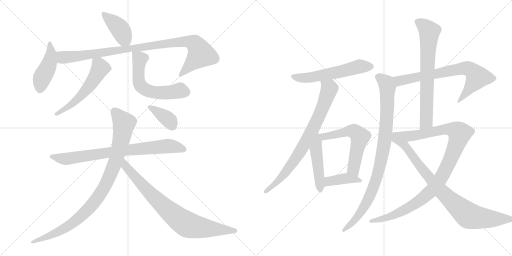
t = 0.00 s
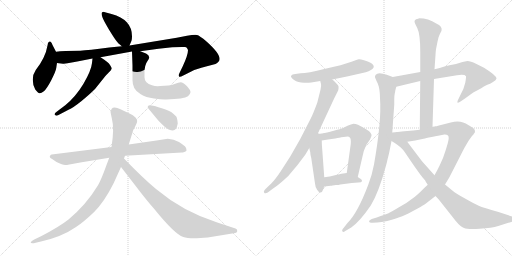
t = 3.07 s
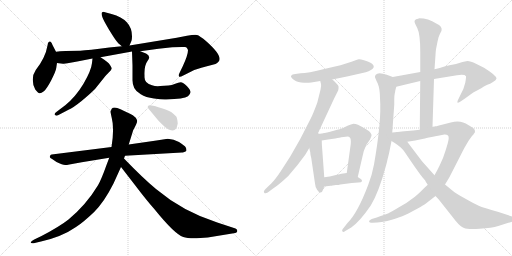
t = 6.14 s
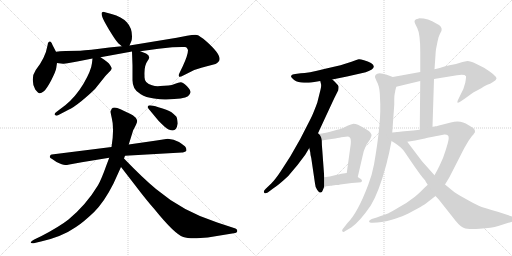
t = 9.21 s
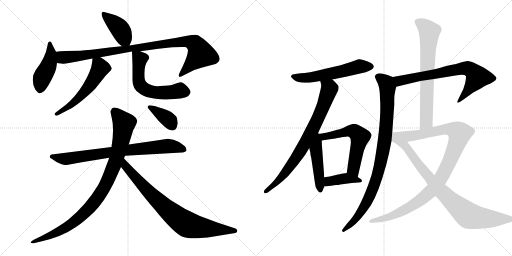
t = 12.28 s
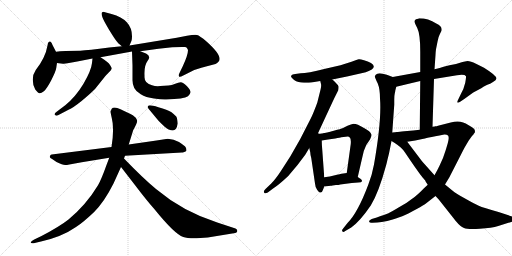
t = 15.35 s

The animated SVG that drew these frames (rendered in a browser with its animation timeline set to each time). Animation: 19 CSS @keyframes rules; one cycle of 15.35 s.

<svg version="1.1" viewBox="0 0 2048 1024" xmlns="http://www.w3.org/2000/svg">
  <g stroke="lightgray" stroke-dasharray="1,1" stroke-width="1" transform="scale(4, 4)">
    <line x1="0" y1="0" x2="256" y2="256"></line>
    <line x1="256" y1="0" x2="0" y2="256"></line>
    <line x1="128" y1="0" x2="128" y2="256"></line>
    <line x1="0" y1="128" x2="256" y2="128"></line>
    <line x1="256" y1="0" x2="512" y2="256"></line>
    <line x1="512" y1="0" x2="256" y2="256"></line>
    <line x1="384" y1="0" x2="384" y2="256"></line>
    <line x1="256" y1="128" x2="512" y2="128"></line>
  </g>
<g transform="scale(1, -1) translate(0, -850)">
   <style type="text/css">
    @keyframes keyframes0 {
      from {
       stroke: black;
       stroke-dashoffset: 409;
       stroke-width: 128;
       }
       57% {
       animation-timing-function: step-end;
       stroke: black;
       stroke-dashoffset: 0;
       stroke-width: 128;
       }
       to {
       stroke: black;
       stroke-width: 1024;
       }
       }
       #make-me-a-hanzi-animation-0 {
         animation: keyframes0 0.582845s both;
         animation-delay: 0.000000s;
         animation-timing-function: linear;
       }
    @keyframes keyframes1 {
      from {
       stroke: black;
       stroke-dashoffset: 452;
       stroke-width: 128;
       }
       60% {
       animation-timing-function: step-end;
       stroke: black;
       stroke-dashoffset: 0;
       stroke-width: 128;
       }
       to {
       stroke: black;
       stroke-width: 1024;
       }
       }
       #make-me-a-hanzi-animation-1 {
         animation: keyframes1 0.617839s both;
         animation-delay: 0.582845s;
         animation-timing-function: linear;
       }
    @keyframes keyframes2 {
      from {
       stroke: black;
       stroke-dashoffset: 982;
       stroke-width: 128;
       }
       76% {
       animation-timing-function: step-end;
       stroke: black;
       stroke-dashoffset: 0;
       stroke-width: 128;
       }
       to {
       stroke: black;
       stroke-width: 1024;
       }
       }
       #make-me-a-hanzi-animation-2 {
         animation: keyframes2 1.049154s both;
         animation-delay: 1.200684s;
         animation-timing-function: linear;
       }
    @keyframes keyframes3 {
      from {
       stroke: black;
       stroke-dashoffset: 556;
       stroke-width: 128;
       }
       64% {
       animation-timing-function: step-end;
       stroke: black;
       stroke-dashoffset: 0;
       stroke-width: 128;
       }
       to {
       stroke: black;
       stroke-width: 1024;
       }
       }
       #make-me-a-hanzi-animation-3 {
         animation: keyframes3 0.702474s both;
         animation-delay: 2.249837s;
         animation-timing-function: linear;
       }
    @keyframes keyframes4 {
      from {
       stroke: black;
       stroke-dashoffset: 592;
       stroke-width: 128;
       }
       66% {
       animation-timing-function: step-end;
       stroke: black;
       stroke-dashoffset: 0;
       stroke-width: 128;
       }
       to {
       stroke: black;
       stroke-width: 1024;
       }
       }
       #make-me-a-hanzi-animation-4 {
         animation: keyframes4 0.731771s both;
         animation-delay: 2.952311s;
         animation-timing-function: linear;
       }
    @keyframes keyframes5 {
      from {
       stroke: black;
       stroke-dashoffset: 790;
       stroke-width: 128;
       }
       72% {
       animation-timing-function: step-end;
       stroke: black;
       stroke-dashoffset: 0;
       stroke-width: 128;
       }
       to {
       stroke: black;
       stroke-width: 1024;
       }
       }
       #make-me-a-hanzi-animation-5 {
         animation: keyframes5 0.892904s both;
         animation-delay: 3.684082s;
         animation-timing-function: linear;
       }
    @keyframes keyframes6 {
      from {
       stroke: black;
       stroke-dashoffset: 958;
       stroke-width: 128;
       }
       76% {
       animation-timing-function: step-end;
       stroke: black;
       stroke-dashoffset: 0;
       stroke-width: 128;
       }
       to {
       stroke: black;
       stroke-width: 1024;
       }
       }
       #make-me-a-hanzi-animation-6 {
         animation: keyframes6 1.029622s both;
         animation-delay: 4.576986s;
         animation-timing-function: linear;
       }
    @keyframes keyframes7 {
      from {
       stroke: black;
       stroke-dashoffset: 811;
       stroke-width: 128;
       }
       73% {
       animation-timing-function: step-end;
       stroke: black;
       stroke-dashoffset: 0;
       stroke-width: 128;
       }
       to {
       stroke: black;
       stroke-width: 1024;
       }
       }
       #make-me-a-hanzi-animation-7 {
         animation: keyframes7 0.909993s both;
         animation-delay: 5.606608s;
         animation-timing-function: linear;
       }
    @keyframes keyframes8 {
      from {
       stroke: black;
       stroke-dashoffset: 378;
       stroke-width: 128;
       }
       55% {
       animation-timing-function: step-end;
       stroke: black;
       stroke-dashoffset: 0;
       stroke-width: 128;
       }
       to {
       stroke: black;
       stroke-width: 1024;
       }
       }
       #make-me-a-hanzi-animation-8 {
         animation: keyframes8 0.557617s both;
         animation-delay: 6.516602s;
         animation-timing-function: linear;
       }
    @keyframes keyframes9 {
      from {
       stroke: black;
       stroke-dashoffset: 572;
       stroke-width: 128;
       }
       65% {
       animation-timing-function: step-end;
       stroke: black;
       stroke-dashoffset: 0;
       stroke-width: 128;
       }
       to {
       stroke: black;
       stroke-width: 1024;
       }
       }
       #make-me-a-hanzi-animation-9 {
         animation: keyframes9 0.715495s both;
         animation-delay: 7.074219s;
         animation-timing-function: linear;
       }
    @keyframes keyframes10 {
      from {
       stroke: black;
       stroke-dashoffset: 785;
       stroke-width: 128;
       }
       72% {
       animation-timing-function: step-end;
       stroke: black;
       stroke-dashoffset: 0;
       stroke-width: 128;
       }
       to {
       stroke: black;
       stroke-width: 1024;
       }
       }
       #make-me-a-hanzi-animation-10 {
         animation: keyframes10 0.888835s both;
         animation-delay: 7.789714s;
         animation-timing-function: linear;
       }
    @keyframes keyframes11 {
      from {
       stroke: black;
       stroke-dashoffset: 476;
       stroke-width: 128;
       }
       61% {
       animation-timing-function: step-end;
       stroke: black;
       stroke-dashoffset: 0;
       stroke-width: 128;
       }
       to {
       stroke: black;
       stroke-width: 1024;
       }
       }
       #make-me-a-hanzi-animation-11 {
         animation: keyframes11 0.637370s both;
         animation-delay: 8.678548s;
         animation-timing-function: linear;
       }
    @keyframes keyframes12 {
      from {
       stroke: black;
       stroke-dashoffset: 592;
       stroke-width: 128;
       }
       66% {
       animation-timing-function: step-end;
       stroke: black;
       stroke-dashoffset: 0;
       stroke-width: 128;
       }
       to {
       stroke: black;
       stroke-width: 1024;
       }
       }
       #make-me-a-hanzi-animation-12 {
         animation: keyframes12 0.731771s both;
         animation-delay: 9.315918s;
         animation-timing-function: linear;
       }
    @keyframes keyframes13 {
      from {
       stroke: black;
       stroke-dashoffset: 401;
       stroke-width: 128;
       }
       57% {
       animation-timing-function: step-end;
       stroke: black;
       stroke-dashoffset: 0;
       stroke-width: 128;
       }
       to {
       stroke: black;
       stroke-width: 1024;
       }
       }
       #make-me-a-hanzi-animation-13 {
         animation: keyframes13 0.576335s both;
         animation-delay: 10.047689s;
         animation-timing-function: linear;
       }
    @keyframes keyframes14 {
      from {
       stroke: black;
       stroke-dashoffset: 721;
       stroke-width: 128;
       }
       70% {
       animation-timing-function: step-end;
       stroke: black;
       stroke-dashoffset: 0;
       stroke-width: 128;
       }
       to {
       stroke: black;
       stroke-width: 1024;
       }
       }
       #make-me-a-hanzi-animation-14 {
         animation: keyframes14 0.836751s both;
         animation-delay: 10.624023s;
         animation-timing-function: linear;
       }
    @keyframes keyframes15 {
      from {
       stroke: black;
       stroke-dashoffset: 931;
       stroke-width: 128;
       }
       75% {
       animation-timing-function: step-end;
       stroke: black;
       stroke-dashoffset: 0;
       stroke-width: 128;
       }
       to {
       stroke: black;
       stroke-width: 1024;
       }
       }
       #make-me-a-hanzi-animation-15 {
         animation: keyframes15 1.007650s both;
         animation-delay: 11.460775s;
         animation-timing-function: linear;
       }
    @keyframes keyframes16 {
      from {
       stroke: black;
       stroke-dashoffset: 709;
       stroke-width: 128;
       }
       70% {
       animation-timing-function: step-end;
       stroke: black;
       stroke-dashoffset: 0;
       stroke-width: 128;
       }
       to {
       stroke: black;
       stroke-width: 1024;
       }
       }
       #make-me-a-hanzi-animation-16 {
         animation: keyframes16 0.826986s both;
         animation-delay: 12.468424s;
         animation-timing-function: linear;
       }
    @keyframes keyframes17 {
      from {
       stroke: black;
       stroke-dashoffset: 1038;
       stroke-width: 128;
       }
       77% {
       animation-timing-function: step-end;
       stroke: black;
       stroke-dashoffset: 0;
       stroke-width: 128;
       }
       to {
       stroke: black;
       stroke-width: 1024;
       }
       }
       #make-me-a-hanzi-animation-17 {
         animation: keyframes17 1.094727s both;
         animation-delay: 13.295410s;
         animation-timing-function: linear;
       }
    @keyframes keyframes18 {
      from {
       stroke: black;
       stroke-dashoffset: 874;
       stroke-width: 128;
       }
       74% {
       animation-timing-function: step-end;
       stroke: black;
       stroke-dashoffset: 0;
       stroke-width: 128;
       }
       to {
       stroke: black;
       stroke-width: 1024;
       }
       }
       #make-me-a-hanzi-animation-18 {
         animation: keyframes18 0.961263s both;
         animation-delay: 14.390137s;
         animation-timing-function: linear;
       }
</style>
<path d="M 518 668 L 526 687 Q 528 695 528 705 Q 528 772 446 794 L 420 801 Q 412 805 407 799 Q 403 789 423 754 L 435 733 Q 459 694 465 687 Q 470 679 487 665 C 509 647 509 647 518 668 Z" fill="lightgray"></path> 
<path d="M 224 643 L 210 670 Q 204 689 196 683 L 192 678 L 190 668 Q 182 620 143 570 Q 131 553 131 531 Q 131 509 141 492 Q 152 478 158 477 Q 164 476 175.5 485.5 Q 187 495 205 529.5 Q 223 564 225 578 Q 227 592 228 598 L 224 643 Z" fill="lightgray"></path> 
<path d="M 752 650 Q 752 630 731 585 L 717 556 Q 714 550 716 544 Q 719 540 733 548 L 767 565 Q 784 574 824 584 L 862 594 Q 867 596 872 601 Q 897 621 826 684 Q 798 708 788 710 Q 778 712 748 707 L 707 699 L 518 668 L 487 665 L 437 660 Q 352 649 321 647 Q 252 647 224 643 C 194 640 198 602 228 598 L 252 595 L 255 595 L 270 597 L 309 604 L 370 616 L 402 621 L 528 644 L 561 645 L 634 655 L 689 661 L 727 662 L 741 662 Q 748 662 752 650 Z" fill="lightgray"></path> 
<path d="M 370 616 L 368 598 Q 365 568 334 515 Q 302 462 261 429 L 228 404 Q 214 395 220 390 Q 226 385 232 389 L 276 412 Q 290 417 325 445 Q 359 473 380 494 L 420 544 Q 422 547 434 559 Q 445 570 447 575 L 447 578 L 440 590 Q 435 600 402 621 C 377 637 373 640 370 616 Z" fill="lightgray"></path> 
<path d="M 528 644 L 530 588 L 530 529 Q 530 511 537 498 Q 543 485 563 473 Q 583 460 616 456 Q 649 451 665 452 Q 736 454 752 465 Q 761 473 762 481 Q 763 489 748 505 Q 732 521 723 521 Q 714 521 701 515 Q 687 509 674 508 L 641 506 Q 623 504 608 509 Q 578 517 578 541 L 578 548 Q 576 587 590 606 Q 596 614 596 617 Q 598 619 594 628 Q 590 632 584 636 L 561 645 C 533 656 527 658 528 644 Z" fill="lightgray"></path> 
<path d="M 446 262 L 207 232 Q 203 232 201 228.5 Q 199 225 199 222.5 Q 199 220 210 213 L 226 202 Q 250 190 260.5 190 Q 271 190 272 191 L 327 201 L 437 219 L 500 227 L 728 240 Q 729 240 737.5 242.5 Q 746 245 746 248 Q 746 255 742.5 261 Q 739 267 716 282 Q 695 293 671 295 L 626 288 L 515 272 L 446 262 Z" fill="lightgray"></path> 
<path d="M 442 404 Q 442 401 447 378 Q 458 336 446 262 L 437 219 L 426 190 Q 405 131 392 109 Q 345 31 274 -28 Q 237 -57 166 -94 L 137 -108 Q 127 -114 124.5 -116.5 Q 122 -119 123 -120 Q 124 -126 143 -121 L 164 -116 Q 248 -97 304 -58 Q 335 -37 375.5 1.5 Q 416 40 454 116 L 484 182 L 496 216 L 500 227 L 515 272 L 533 330 Q 533 331 535 333 L 544 351 Q 550 364 548.5 368.5 Q 547 373 543 379 Q 531 391 520 395.5 Q 509 400 482 413 Q 455 426 446 414 Q 446 412 442 404 Z" fill="lightgray"></path> 
<path d="M 484 182 L 542 107 Q 586 49 618 13 Q 698 -86 733 -98 Q 750 -104 787 -103 L 831 -100 L 941 -82 Q 947 -82 949 -75 Q 950 -67 942 -64 L 869 -40 Q 731 4 624 94 Q 571 138 496 216 C 475 238 466 206 484 182 Z" fill="lightgray"></path> 
<path d="M 691 328 Q 706 328 711 356 Q 709 378 705 384 Q 696 393 686 401 Q 670 411 633.5 421.5 Q 597 432 593 427 L 591 423 Q 589 421 595 414 L 634 367 Q 664 336 674.5 332 Q 685 328 691 328 Z" fill="lightgray"></path> 
<path d="M 1329 532 L 1388 544 L 1463 561 Q 1514 578 1484 598 Q 1472 605 1456 609.5 Q 1440 614 1435 613 Q 1430 612 1406 603 L 1362 589 L 1301 575 Q 1229 557 1203 557 L 1181 554 Q 1168 553 1164.5 547 Q 1161 541 1176.5 530 Q 1192 519 1216 519 Q 1240 519 1245 520 L 1281 526 L 1329 532 Z" fill="lightgray"></path> 
<path d="M 1271 315 L 1330 442 Q 1336 454 1337 457 L 1353 489 Q 1355 499 1354 505 Q 1352 510 1341 521 Q 1330 532 1329 532 C 1307 552 1275 555 1281 526 L 1284 514 Q 1286 506 1282 491 Q 1278 475 1269 439 Q 1251 391 1243 376 L 1201 294 L 1161 224 L 1123 165 Q 1102 133 1085 116 L 1062 94 Q 1052 84 1057 79 Q 1061 74 1071 80 L 1091 95 Q 1116 111 1153 146 L 1190 190 L 1221 231 L 1237 258 L 1271 315 Z" fill="lightgray"></path> 
<path d="M 1237 258 L 1241 241 Q 1241 233 1245 218 L 1260 116 Q 1261 100 1269 90 Q 1277 79 1282 80 Q 1289 80 1291 89 L 1297 104 L 1297 141 L 1289 251 Q 1287 273 1287 288 C 1286 332 1216 348 1237 258 Z" fill="lightgray"></path> 
<path d="M 1365 301 L 1383 303 Q 1396 305 1398 301 Q 1405 297 1403 274 L 1387 158 C 1383 128 1424 113 1431 142 L 1449 220 Q 1455 251 1465 270 L 1480 292 Q 1487 307 1486 311 Q 1482 325 1456 338 Q 1429 355 1414 355 Q 1405 353 1390 347 L 1370 337 Q 1366 335 1335 327 Q 1304 319 1291 317 L 1290 316 L 1287 316 L 1280 315 L 1271 315 C 1241 314 1257 283 1287 288 L 1312 292 L 1341 296 Q 1361 300 1365 301 Z" fill="lightgray"></path> 
<path d="M 1344 110 Q 1355 110 1361 112 L 1407 118 L 1433 120 Q 1446 120 1448 125 Q 1449 130 1443 134 L 1431 142 L 1387 158 L 1373 156 Q 1371 156 1348 151 L 1319 144 Q 1315 143 1297 141 C 1267 138 1267 101 1297 104 L 1323 107 Q 1327 107 1330 108 L 1344 110 Z" fill="lightgray"></path> 
<path d="M 1736 534 L 1828 549 Q 1859 554 1864 545 Q 1865 542 1861 519 Q 1856 496 1843 473 L 1831 448 Q 1825 434 1839 442 L 1857 454 L 1893 480 L 1925 497 Q 1944 510 1952 512 Q 1959 514 1972 522 Q 1985 529 1986 536 Q 1986 548 1936 579 L 1904 595 Q 1882 606 1870 606 L 1850 602 L 1824 594 L 1798 589 L 1778 584 Q 1766 580 1738 573 L 1681 562 L 1571 542 C 1541 537 1556 496 1585 503 L 1681 526 L 1736 534 Z" fill="lightgray"></path> 
<path d="M 1571 542 L 1547 551 Q 1512 563 1503 551 Q 1498 545 1500 541 Q 1501 537 1511 516 Q 1520 494 1520 456 Q 1527 369 1496 192 Q 1488 149 1473 111 Q 1431 -1 1390 -42 L 1371 -66 Q 1366 -71 1370 -76 Q 1373 -80 1381 -74 L 1405 -60 Q 1440 -35 1483 28 Q 1515 80 1545 191 Q 1548 202 1550 212 L 1556 236 L 1566 286 L 1569 320 L 1577 431 L 1577 452 Q 1577 468 1579 476 Q 1581 483 1581 487 L 1585 503 C 1591 532 1592 534 1571 542 Z" fill="lightgray"></path> 
<path d="M 1730 343 L 1736 534 L 1738 573 L 1742 630 Q 1742 639 1744 653 L 1750 683 Q 1754 705 1760 715 L 1766 727 Q 1771 744 1745 756 Q 1713 777 1677 777 Q 1674 776 1664 773 Q 1657 768 1658 763 Q 1659 758 1663 750 L 1669 738 Q 1681 714 1681 643 L 1681 562 L 1681 526 L 1679 331 C 1679 301 1729 313 1730 343 Z" fill="lightgray"></path> 
<path d="M 1803 360 L 1752 347 Q 1748 345 1741 345 L 1739 344 Q 1732 344 1730 343 L 1679 331 L 1653 328 L 1617 325 Q 1595 323 1591 322 C 1561 319 1599 278 1629 283 L 1661 288 L 1694 295 Q 1695 296 1777 312 Q 1786 313 1792 308 Q 1798 302 1791 277 L 1783 250 L 1772 218 L 1758 187 Q 1751 172 1738 149 L 1711 111 L 1696 97 Q 1668 68 1650 56 Q 1628 38 1596 21 Q 1566 3 1554 -3 Q 1541 -8 1507 -20 L 1487 -26 Q 1476 -30 1476 -36 Q 1478 -42 1489 -41 L 1509 -40 Q 1525 -39 1549 -34 Q 1588 -23 1609 -15 Q 1630 -6 1665 13 Q 1699 32 1701 34 L 1742 66 L 1780 112 L 1797 140 L 1842 228 Q 1856 256 1862 266 L 1875 288 L 1888 306 Q 1894 312 1896 316 Q 1900 318 1900 326 Q 1900 334 1888 341 Q 1876 348 1873 350 Q 1843 372 1803 360 Z" fill="lightgray"></path> 
<path d="M 1566 286 L 1579 278 Q 1590 272 1603 260 Q 1616 248 1620 240 L 1643 206 Q 1685 145 1694 136 Q 1703 127 1703 123 L 1711 111 L 1742 66 L 1755 52 L 1823 -34 Q 1841 -56 1856 -62 Q 1870 -68 1919 -65 Q 1967 -62 1993 -54 L 2051 -36 Q 2061 -35 2063 -29 Q 2064 -23 2062 -21 Q 2059 -18 2048 -16 L 1994 2 Q 1933 19 1915 27 Q 1897 35 1862 55 Q 1826 74 1808 89 L 1780 112 L 1738 149 L 1688 205 L 1629 283 C 1611 307 1599 323 1591 322 L 1569 320 C 1539 317 1540 302 1566 286 Z" fill="lightgray"></path> 
      <clipPath id="make-me-a-hanzi-clip-0">
      <path d="M 518 668 L 526 687 Q 528 695 528 705 Q 528 772 446 794 L 420 801 Q 412 805 407 799 Q 403 789 423 754 L 435 733 Q 459 694 465 687 Q 470 679 487 665 C 509 647 509 647 518 668 Z" fill="lightgray"></path>
      </clipPath>
      <path clip-path="url(#make-me-a-hanzi-clip-0)" d="M 414 794 L 477 738 L 509 677 " fill="none" id="make-me-a-hanzi-animation-0" stroke-dasharray="281 562" stroke-linecap="round"></path>

      <clipPath id="make-me-a-hanzi-clip-1">
      <path d="M 224 643 L 210 670 Q 204 689 196 683 L 192 678 L 190 668 Q 182 620 143 570 Q 131 553 131 531 Q 131 509 141 492 Q 152 478 158 477 Q 164 476 175.5 485.5 Q 187 495 205 529.5 Q 223 564 225 578 Q 227 592 228 598 L 224 643 Z" fill="lightgray"></path>
      </clipPath>
      <path clip-path="url(#make-me-a-hanzi-clip-1)" d="M 200 676 L 204 634 L 199 603 L 167 535 L 159 488 " fill="none" id="make-me-a-hanzi-animation-1" stroke-dasharray="324 648" stroke-linecap="round"></path>

      <clipPath id="make-me-a-hanzi-clip-2">
      <path d="M 752 650 Q 752 630 731 585 L 717 556 Q 714 550 716 544 Q 719 540 733 548 L 767 565 Q 784 574 824 584 L 862 594 Q 867 596 872 601 Q 897 621 826 684 Q 798 708 788 710 Q 778 712 748 707 L 707 699 L 518 668 L 487 665 L 437 660 Q 352 649 321 647 Q 252 647 224 643 C 194 640 198 602 228 598 L 252 595 L 255 595 L 270 597 L 309 604 L 370 616 L 402 621 L 528 644 L 561 645 L 634 655 L 689 661 L 727 662 L 741 662 Q 748 662 752 650 Z" fill="lightgray"></path>
      </clipPath>
      <path clip-path="url(#make-me-a-hanzi-clip-2)" d="M 229 636 L 259 620 L 702 681 L 745 684 L 775 678 L 792 660 L 802 631 L 720 550 " fill="none" id="make-me-a-hanzi-animation-2" stroke-dasharray="854 1708" stroke-linecap="round"></path>

      <clipPath id="make-me-a-hanzi-clip-3">
      <path d="M 370 616 L 368 598 Q 365 568 334 515 Q 302 462 261 429 L 228 404 Q 214 395 220 390 Q 226 385 232 389 L 276 412 Q 290 417 325 445 Q 359 473 380 494 L 420 544 Q 422 547 434 559 Q 445 570 447 575 L 447 578 L 440 590 Q 435 600 402 621 C 377 637 373 640 370 616 Z" fill="lightgray"></path>
      </clipPath>
      <path clip-path="url(#make-me-a-hanzi-clip-3)" d="M 376 611 L 401 578 L 364 515 L 294 438 L 226 394 " fill="none" id="make-me-a-hanzi-animation-3" stroke-dasharray="428 856" stroke-linecap="round"></path>

      <clipPath id="make-me-a-hanzi-clip-4">
      <path d="M 528 644 L 530 588 L 530 529 Q 530 511 537 498 Q 543 485 563 473 Q 583 460 616 456 Q 649 451 665 452 Q 736 454 752 465 Q 761 473 762 481 Q 763 489 748 505 Q 732 521 723 521 Q 714 521 701 515 Q 687 509 674 508 L 641 506 Q 623 504 608 509 Q 578 517 578 541 L 578 548 Q 576 587 590 606 Q 596 614 596 617 Q 598 619 594 628 Q 590 632 584 636 L 561 645 C 533 656 527 658 528 644 Z" fill="lightgray"></path>
      </clipPath>
      <path clip-path="url(#make-me-a-hanzi-clip-4)" d="M 534 637 L 557 617 L 555 523 L 561 509 L 580 492 L 627 479 L 675 479 L 717 488 L 747 482 " fill="none" id="make-me-a-hanzi-animation-4" stroke-dasharray="464 928" stroke-linecap="round"></path>

      <clipPath id="make-me-a-hanzi-clip-5">
      <path d="M 446 262 L 207 232 Q 203 232 201 228.5 Q 199 225 199 222.5 Q 199 220 210 213 L 226 202 Q 250 190 260.5 190 Q 271 190 272 191 L 327 201 L 437 219 L 500 227 L 728 240 Q 729 240 737.5 242.5 Q 746 245 746 248 Q 746 255 742.5 261 Q 739 267 716 282 Q 695 293 671 295 L 626 288 L 515 272 L 446 262 Z" fill="lightgray"></path>
      </clipPath>
      <path clip-path="url(#make-me-a-hanzi-clip-5)" d="M 208 223 L 254 214 L 497 249 L 668 266 L 737 253 " fill="none" id="make-me-a-hanzi-animation-5" stroke-dasharray="662 1324" stroke-linecap="round"></path>

      <clipPath id="make-me-a-hanzi-clip-6">
      <path d="M 442 404 Q 442 401 447 378 Q 458 336 446 262 L 437 219 L 426 190 Q 405 131 392 109 Q 345 31 274 -28 Q 237 -57 166 -94 L 137 -108 Q 127 -114 124.5 -116.5 Q 122 -119 123 -120 Q 124 -126 143 -121 L 164 -116 Q 248 -97 304 -58 Q 335 -37 375.5 1.5 Q 416 40 454 116 L 484 182 L 496 216 L 500 227 L 515 272 L 533 330 Q 533 331 535 333 L 544 351 Q 550 364 548.5 368.5 Q 547 373 543 379 Q 531 391 520 395.5 Q 509 400 482 413 Q 455 426 446 414 Q 446 412 442 404 Z" fill="lightgray"></path>
      </clipPath>
      <path clip-path="url(#make-me-a-hanzi-clip-6)" d="M 459 403 L 496 357 L 464 208 L 410 89 L 370 32 L 287 -45 L 228 -80 L 127 -120 " fill="none" id="make-me-a-hanzi-animation-6" stroke-dasharray="830 1660" stroke-linecap="round"></path>

      <clipPath id="make-me-a-hanzi-clip-7">
      <path d="M 484 182 L 542 107 Q 586 49 618 13 Q 698 -86 733 -98 Q 750 -104 787 -103 L 831 -100 L 941 -82 Q 947 -82 949 -75 Q 950 -67 942 -64 L 869 -40 Q 731 4 624 94 Q 571 138 496 216 C 475 238 466 206 484 182 Z" fill="lightgray"></path>
      </clipPath>
      <path clip-path="url(#make-me-a-hanzi-clip-7)" d="M 501 208 L 504 184 L 588 89 L 686 -3 L 743 -45 L 791 -59 L 939 -73 " fill="none" id="make-me-a-hanzi-animation-7" stroke-dasharray="683 1366" stroke-linecap="round"></path>

      <clipPath id="make-me-a-hanzi-clip-8">
      <path d="M 691 328 Q 706 328 711 356 Q 709 378 705 384 Q 696 393 686 401 Q 670 411 633.5 421.5 Q 597 432 593 427 L 591 423 Q 589 421 595 414 L 634 367 Q 664 336 674.5 332 Q 685 328 691 328 Z" fill="lightgray"></path>
      </clipPath>
      <path clip-path="url(#make-me-a-hanzi-clip-8)" d="M 598 422 L 671 374 L 690 345 " fill="none" id="make-me-a-hanzi-animation-8" stroke-dasharray="250 500" stroke-linecap="round"></path>

      <clipPath id="make-me-a-hanzi-clip-9">
      <path d="M 1329 532 L 1388 544 L 1463 561 Q 1514 578 1484 598 Q 1472 605 1456 609.5 Q 1440 614 1435 613 Q 1430 612 1406 603 L 1362 589 L 1301 575 Q 1229 557 1203 557 L 1181 554 Q 1168 553 1164.5 547 Q 1161 541 1176.5 530 Q 1192 519 1216 519 Q 1240 519 1245 520 L 1281 526 L 1329 532 Z" fill="lightgray"></path>
      </clipPath>
      <path clip-path="url(#make-me-a-hanzi-clip-9)" d="M 1171 544 L 1199 538 L 1248 541 L 1443 585 L 1481 585 " fill="none" id="make-me-a-hanzi-animation-9" stroke-dasharray="444 888" stroke-linecap="round"></path>

      <clipPath id="make-me-a-hanzi-clip-10">
      <path d="M 1271 315 L 1330 442 Q 1336 454 1337 457 L 1353 489 Q 1355 499 1354 505 Q 1352 510 1341 521 Q 1330 532 1329 532 C 1307 552 1275 555 1281 526 L 1284 514 Q 1286 506 1282 491 Q 1278 475 1269 439 Q 1251 391 1243 376 L 1201 294 L 1161 224 L 1123 165 Q 1102 133 1085 116 L 1062 94 Q 1052 84 1057 79 Q 1061 74 1071 80 L 1091 95 Q 1116 111 1153 146 L 1190 190 L 1221 231 L 1237 258 L 1271 315 Z" fill="lightgray"></path>
      </clipPath>
      <path clip-path="url(#make-me-a-hanzi-clip-10)" d="M 1288 521 L 1318 496 L 1258 347 L 1198 240 L 1136 152 L 1063 85 " fill="none" id="make-me-a-hanzi-animation-10" stroke-dasharray="657 1314" stroke-linecap="round"></path>

      <clipPath id="make-me-a-hanzi-clip-11">
      <path d="M 1237 258 L 1241 241 Q 1241 233 1245 218 L 1260 116 Q 1261 100 1269 90 Q 1277 79 1282 80 Q 1289 80 1291 89 L 1297 104 L 1297 141 L 1289 251 Q 1287 273 1287 288 C 1286 332 1216 348 1237 258 Z" fill="lightgray"></path>
      </clipPath>
      <path clip-path="url(#make-me-a-hanzi-clip-11)" d="M 1272 307 L 1264 251 L 1282 89 " fill="none" id="make-me-a-hanzi-animation-11" stroke-dasharray="348 696" stroke-linecap="round"></path>

      <clipPath id="make-me-a-hanzi-clip-12">
      <path d="M 1365 301 L 1383 303 Q 1396 305 1398 301 Q 1405 297 1403 274 L 1387 158 C 1383 128 1424 113 1431 142 L 1449 220 Q 1455 251 1465 270 L 1480 292 Q 1487 307 1486 311 Q 1482 325 1456 338 Q 1429 355 1414 355 Q 1405 353 1390 347 L 1370 337 Q 1366 335 1335 327 Q 1304 319 1291 317 L 1290 316 L 1287 316 L 1280 315 L 1271 315 C 1241 314 1257 283 1287 288 L 1312 292 L 1341 296 Q 1361 300 1365 301 Z" fill="lightgray"></path>
      </clipPath>
      <path clip-path="url(#make-me-a-hanzi-clip-12)" d="M 1276 309 L 1293 302 L 1405 326 L 1416 325 L 1431 313 L 1440 303 L 1413 174 L 1426 150 " fill="none" id="make-me-a-hanzi-animation-12" stroke-dasharray="464 928" stroke-linecap="round"></path>

      <clipPath id="make-me-a-hanzi-clip-13">
      <path d="M 1344 110 Q 1355 110 1361 112 L 1407 118 L 1433 120 Q 1446 120 1448 125 Q 1449 130 1443 134 L 1431 142 L 1387 158 L 1373 156 Q 1371 156 1348 151 L 1319 144 Q 1315 143 1297 141 C 1267 138 1267 101 1297 104 L 1323 107 Q 1327 107 1330 108 L 1344 110 Z" fill="lightgray"></path>
      </clipPath>
      <path clip-path="url(#make-me-a-hanzi-clip-13)" d="M 1303 110 L 1313 123 L 1361 134 L 1388 137 L 1439 126 " fill="none" id="make-me-a-hanzi-animation-13" stroke-dasharray="273 546" stroke-linecap="round"></path>

      <clipPath id="make-me-a-hanzi-clip-14">
      <path d="M 1736 534 L 1828 549 Q 1859 554 1864 545 Q 1865 542 1861 519 Q 1856 496 1843 473 L 1831 448 Q 1825 434 1839 442 L 1857 454 L 1893 480 L 1925 497 Q 1944 510 1952 512 Q 1959 514 1972 522 Q 1985 529 1986 536 Q 1986 548 1936 579 L 1904 595 Q 1882 606 1870 606 L 1850 602 L 1824 594 L 1798 589 L 1778 584 Q 1766 580 1738 573 L 1681 562 L 1571 542 C 1541 537 1556 496 1585 503 L 1681 526 L 1736 534 Z" fill="lightgray"></path>
      </clipPath>
      <path clip-path="url(#make-me-a-hanzi-clip-14)" d="M 1580 538 L 1601 527 L 1809 569 L 1871 576 L 1894 562 L 1909 539 L 1840 451 " fill="none" id="make-me-a-hanzi-animation-14" stroke-dasharray="593 1186" stroke-linecap="round"></path>

      <clipPath id="make-me-a-hanzi-clip-15">
      <path d="M 1571 542 L 1547 551 Q 1512 563 1503 551 Q 1498 545 1500 541 Q 1501 537 1511 516 Q 1520 494 1520 456 Q 1527 369 1496 192 Q 1488 149 1473 111 Q 1431 -1 1390 -42 L 1371 -66 Q 1366 -71 1370 -76 Q 1373 -80 1381 -74 L 1405 -60 Q 1440 -35 1483 28 Q 1515 80 1545 191 Q 1548 202 1550 212 L 1556 236 L 1566 286 L 1569 320 L 1577 431 L 1577 452 Q 1577 468 1579 476 Q 1581 483 1581 487 L 1585 503 C 1591 532 1592 534 1571 542 Z" fill="lightgray"></path>
      </clipPath>
      <path clip-path="url(#make-me-a-hanzi-clip-15)" d="M 1513 542 L 1545 517 L 1550 499 L 1541 305 L 1520 187 L 1500 117 L 1462 31 L 1427 -21 L 1375 -71 " fill="none" id="make-me-a-hanzi-animation-15" stroke-dasharray="803 1606" stroke-linecap="round"></path>

      <clipPath id="make-me-a-hanzi-clip-16">
      <path d="M 1730 343 L 1736 534 L 1738 573 L 1742 630 Q 1742 639 1744 653 L 1750 683 Q 1754 705 1760 715 L 1766 727 Q 1771 744 1745 756 Q 1713 777 1677 777 Q 1674 776 1664 773 Q 1657 768 1658 763 Q 1659 758 1663 750 L 1669 738 Q 1681 714 1681 643 L 1681 562 L 1681 526 L 1679 331 C 1679 301 1729 313 1730 343 Z" fill="lightgray"></path>
      </clipPath>
      <path clip-path="url(#make-me-a-hanzi-clip-16)" d="M 1672 761 L 1694 749 L 1717 724 L 1705 363 L 1684 338 " fill="none" id="make-me-a-hanzi-animation-16" stroke-dasharray="581 1162" stroke-linecap="round"></path>

      <clipPath id="make-me-a-hanzi-clip-17">
      <path d="M 1803 360 L 1752 347 Q 1748 345 1741 345 L 1739 344 Q 1732 344 1730 343 L 1679 331 L 1653 328 L 1617 325 Q 1595 323 1591 322 C 1561 319 1599 278 1629 283 L 1661 288 L 1694 295 Q 1695 296 1777 312 Q 1786 313 1792 308 Q 1798 302 1791 277 L 1783 250 L 1772 218 L 1758 187 Q 1751 172 1738 149 L 1711 111 L 1696 97 Q 1668 68 1650 56 Q 1628 38 1596 21 Q 1566 3 1554 -3 Q 1541 -8 1507 -20 L 1487 -26 Q 1476 -30 1476 -36 Q 1478 -42 1489 -41 L 1509 -40 Q 1525 -39 1549 -34 Q 1588 -23 1609 -15 Q 1630 -6 1665 13 Q 1699 32 1701 34 L 1742 66 L 1780 112 L 1797 140 L 1842 228 Q 1856 256 1862 266 L 1875 288 L 1888 306 Q 1894 312 1896 316 Q 1900 318 1900 326 Q 1900 334 1888 341 Q 1876 348 1873 350 Q 1843 372 1803 360 Z" fill="lightgray"></path>
      </clipPath>
      <path clip-path="url(#make-me-a-hanzi-clip-17)" d="M 1596 317 L 1609 319 L 1642 306 L 1776 333 L 1803 333 L 1828 325 L 1837 314 L 1824 267 L 1771 150 L 1726 88 L 1678 47 L 1619 11 L 1555 -19 L 1484 -34 " fill="none" id="make-me-a-hanzi-animation-17" stroke-dasharray="910 1820" stroke-linecap="round"></path>

      <clipPath id="make-me-a-hanzi-clip-18">
      <path d="M 1566 286 L 1579 278 Q 1590 272 1603 260 Q 1616 248 1620 240 L 1643 206 Q 1685 145 1694 136 Q 1703 127 1703 123 L 1711 111 L 1742 66 L 1755 52 L 1823 -34 Q 1841 -56 1856 -62 Q 1870 -68 1919 -65 Q 1967 -62 1993 -54 L 2051 -36 Q 2061 -35 2063 -29 Q 2064 -23 2062 -21 Q 2059 -18 2048 -16 L 1994 2 Q 1933 19 1915 27 Q 1897 35 1862 55 Q 1826 74 1808 89 L 1780 112 L 1738 149 L 1688 205 L 1629 283 C 1611 307 1599 323 1591 322 L 1569 320 C 1539 317 1540 302 1566 286 Z" fill="lightgray"></path>
      </clipPath>
      <path clip-path="url(#make-me-a-hanzi-clip-18)" d="M 1575 314 L 1612 276 L 1762 88 L 1867 -6 L 1889 -16 L 1941 -24 L 2048 -26 " fill="none" id="make-me-a-hanzi-animation-18" stroke-dasharray="746 1492" stroke-linecap="round"></path>

</g>
</svg>
